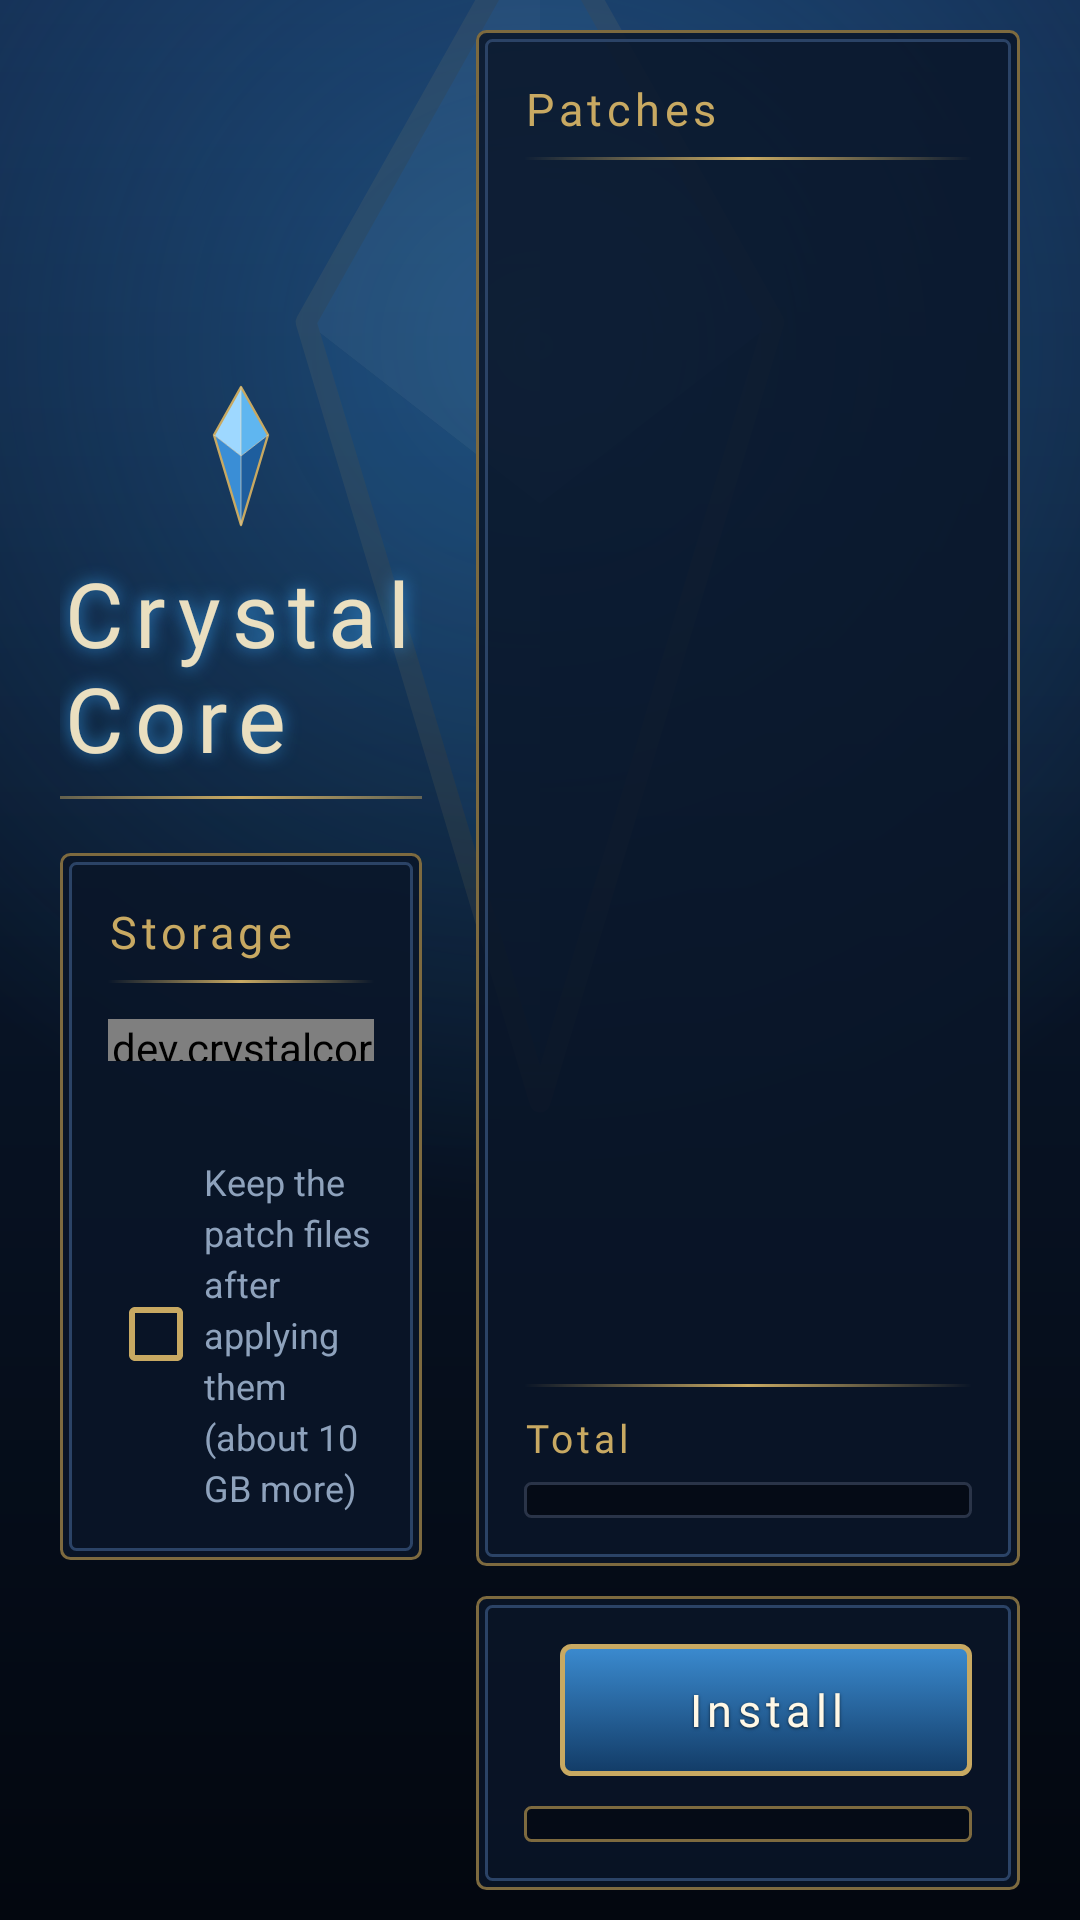

Layout XML and referenced resources for this Android screen:
<!-- AndroidManifest.xml: application theme Theme.CrystalCore -->
<!-- res/layout/activity_installer.xml -->
<?xml version="1.0" encoding="utf-8"?>
<LinearLayout xmlns:android="http://schemas.android.com/apk/res/android"
    android:id="@+id/root"
    android:layout_width="match_parent"
    android:layout_height="match_parent"
    android:baselineAligned="false"
    android:orientation="horizontal"
    android:paddingStart="20dp"
    android:paddingTop="10dp"
    android:paddingEnd="20dp"
    android:paddingBottom="10dp">

    
    <ScrollView
        android:layout_width="0dp"
        android:layout_height="match_parent"
        android:layout_weight="2"
        android:fillViewport="true"
        android:scrollbars="none">

        <LinearLayout
            android:layout_width="match_parent"
            android:layout_height="wrap_content"
            android:gravity="center_vertical"
            android:orientation="vertical">

            <include layout="@layout/cc_header" />

            <LinearLayout
                style="@style/CC.Panel"
                android:layout_width="match_parent"
                android:layout_height="wrap_content">

                <TextView
                    style="@style/CC.Heading"
                    android:layout_width="wrap_content"
                    android:layout_height="wrap_content"
                    android:text="@string/section_storage" />

                <View style="@style/CC.Rule" android:layout_marginTop="6dp" />

                <dev.crystalcore.client.SegmentBar
                    android:id="@+id/storage_bar"
                    android:layout_width="match_parent"
                    android:layout_height="14dp"
                    android:layout_marginTop="12dp" />

                
                <TextView
                    android:id="@+id/storage_legend"
                    style="@style/CC.Small"
                    android:layout_width="match_parent"
                    android:layout_height="20dp"
                    android:layout_marginTop="8dp"
                    android:autoSizeMaxTextSize="12sp"
                    android:autoSizeMinTextSize="8sp"
                    android:autoSizeTextType="uniform"
                    android:maxLines="1" />

                <CheckBox
                    android:id="@+id/keep_downloads"
                    style="@style/CC.Small"
                    android:layout_width="wrap_content"
                    android:layout_height="wrap_content"
                    android:layout_marginTop="4dp"
                    android:buttonTint="@color/gold"
                    android:text="@string/keep_downloads" />
            </LinearLayout>
        </LinearLayout>
    </ScrollView>

    
    <LinearLayout
        android:layout_width="0dp"
        android:layout_height="match_parent"
        android:layout_marginStart="18dp"
        android:layout_weight="3"
        android:orientation="vertical">

        
        <LinearLayout
            style="@style/CC.Panel"
            android:layout_width="match_parent"
            android:layout_height="0dp"
            android:layout_weight="1">

            <LinearLayout
                android:layout_width="match_parent"
                android:layout_height="wrap_content"
                android:orientation="vertical">

                <LinearLayout
                    android:layout_width="match_parent"
                    android:layout_height="wrap_content"
                    android:gravity="bottom"
                    android:orientation="horizontal">

                    <TextView
                        style="@style/CC.Heading"
                        android:layout_width="0dp"
                        android:layout_height="wrap_content"
                        android:layout_weight="1"
                        android:text="@string/section_patches" />

                    <TextView
                        android:id="@+id/bar_key"
                        style="@style/CC.Small"
                        android:layout_width="wrap_content"
                        android:layout_height="wrap_content"
                        android:textSize="11sp" />
                </LinearLayout>

                <View style="@style/CC.Rule" android:layout_marginTop="6dp" />

            </LinearLayout>

            
            <ScrollView
                android:layout_width="match_parent"
                android:layout_height="0dp"
                android:layout_marginEnd="-12dp"
                android:layout_weight="1"
                android:paddingEnd="12dp"
                android:scrollbarStyle="outsideOverlay">

                
                <LinearLayout
                    android:layout_width="match_parent"
                    android:layout_height="wrap_content"
                    android:layout_marginTop="4dp"
                    android:baselineAligned="false"
                    android:orientation="horizontal">

                    <LinearLayout
                        android:id="@+id/patch_rows_a"
                        android:layout_width="0dp"
                        android:layout_height="wrap_content"
                        android:layout_weight="1"
                        android:orientation="vertical" />

                    <LinearLayout
                        android:id="@+id/patch_rows_b"
                        android:layout_width="0dp"
                        android:layout_height="wrap_content"
                        android:layout_marginStart="18dp"
                        android:layout_weight="1"
                        android:orientation="vertical" />
                </LinearLayout>
            </ScrollView>

            <LinearLayout
                android:layout_width="match_parent"
                android:layout_height="wrap_content"
                android:orientation="vertical">

                <View
                    style="@style/CC.Rule"
                    android:layout_marginTop="8dp" />

                <LinearLayout
                    android:layout_width="match_parent"
                    android:layout_height="wrap_content"
                    android:layout_marginTop="8dp"
                    android:orientation="horizontal">

                    <TextView
                        style="@style/CC.Heading"
                        android:layout_width="0dp"
                        android:layout_height="wrap_content"
                        android:layout_weight="1"
                        android:text="@string/section_total"
                        android:textSize="13sp" />

                    <TextView
                        android:id="@+id/total_detail"
                        style="@style/CC.Mono"
                        android:layout_width="wrap_content"
                        android:layout_height="wrap_content"
                        android:textSize="11sp" />
                </LinearLayout>

                <ProgressBar
                    android:id="@+id/total_bar"
                    style="@android:style/Widget.DeviceDefault.ProgressBar.Horizontal"
                    android:layout_width="match_parent"
                    android:layout_height="12dp"
                    android:layout_marginTop="6dp"
                    android:max="1000"
                    android:progressDrawable="@drawable/progress_dual" />
            </LinearLayout>
        </LinearLayout>

        
        <LinearLayout
            style="@style/CC.Panel"
            android:layout_width="match_parent"
            android:layout_height="wrap_content"
            android:layout_marginTop="10dp"
            android:paddingTop="12dp"
            android:paddingBottom="12dp">

            
            <LinearLayout
                android:layout_width="match_parent"
                android:layout_height="wrap_content"
                android:gravity="center_vertical"
                android:orientation="horizontal">

                <LinearLayout
                    android:layout_width="0dp"
                    android:layout_height="wrap_content"
                    android:layout_weight="1"
                    android:orientation="vertical">

                    <TextView
                        android:id="@+id/step"
                        style="@style/CC.Body"
                        android:layout_width="match_parent"
                        android:layout_height="wrap_content"
                        android:ellipsize="end"
                        android:singleLine="true"
                        android:textColor="@color/gold_text" />

                    <TextView
                        android:id="@+id/detail"
                        style="@style/CC.Small"
                        android:layout_width="match_parent"
                        android:layout_height="wrap_content"
                        android:layout_marginTop="2dp"
                        android:ellipsize="end"
                        android:singleLine="true" />
                </LinearLayout>

                <Button
                    android:id="@+id/stop"
                    style="@style/CC.Button.Secondary"
                    android:layout_width="wrap_content"
                    android:layout_height="wrap_content"
                    android:layout_marginStart="12dp"
                    android:minWidth="120dp"
                    android:minHeight="44dp"
                    android:text="@string/stop"
                    android:visibility="gone" />

                <Button
                    android:id="@+id/install"
                    style="@style/CC.Button.Primary"
                    android:layout_width="wrap_content"
                    android:layout_height="wrap_content"
                    android:layout_marginStart="12dp"
                    android:minWidth="140dp"
                    android:minHeight="44dp"
                    android:text="@string/install" />
            </LinearLayout>

            <ProgressBar
                android:id="@+id/progress"
                style="@android:style/Widget.DeviceDefault.ProgressBar.Horizontal"
                android:layout_width="match_parent"
                android:layout_height="12dp"
                android:layout_marginTop="10dp"
                android:indeterminateTint="@color/crystal"
                android:max="1000"
                android:progressDrawable="@drawable/progress_crystal" />

            <TextView
                android:id="@+id/message"
                style="@style/CC.Small"
                android:layout_width="match_parent"
                android:layout_height="wrap_content"
                android:textColor="@color/warn"
                android:textIsSelectable="true"
                android:visibility="gone" />
        </LinearLayout>
    </LinearLayout>
</LinearLayout>
<!-- res/layout/cc_header.xml (included above) -->
<?xml version="1.0" encoding="utf-8"?>
<LinearLayout xmlns:android="http://schemas.android.com/apk/res/android"
    android:layout_width="match_parent"
    android:layout_height="wrap_content"
    android:gravity="center_horizontal"
    android:orientation="vertical"
    android:paddingTop="8dp"
    android:paddingBottom="18dp">

    <ImageView
        android:layout_width="30dp"
        android:layout_height="48dp"
        android:contentDescription="@null"
        android:src="@drawable/crystal_mark" />

    <TextView
        style="@style/CC.Title"
        android:layout_width="wrap_content"
        android:layout_height="wrap_content"
        android:layout_marginTop="8dp"
        android:text="@string/brand" />

    <View
        style="@style/CC.Rule"
        android:layout_width="220dp"
        android:layout_marginTop="6dp" />
</LinearLayout>
<!-- resources referenced by this layout -->
<resources>
  <color name="crystal">#FF5FB6F0</color>
  <color name="gold">#FFC8A962</color>
  <color name="gold_text">#FFEADFC0</color>
  <color name="warn">#FFE8A15A</color>
  <string name="brand">CrystalCore</string>
  <string name="install">Install</string>
  <string name="keep_downloads">Keep the patch files after applying them (about 10 GB more)</string>
  <string name="section_patches">Patches</string>
  <string name="section_storage">Storage</string>
  <string name="section_total">Total</string>
  <string name="stop">Stop</string>
  <style name="CC.Body">
          <item name="android:textColor">@color/text</item>
          <item name="android:textSize">14sp</item>
          <item name="android:lineSpacingExtra">3dp</item>
      </style>
  <style name="CC.Button.Primary">
          <item name="android:background">@drawable/btn_primary</item>
          <item name="android:textColor">@color/btn_primary_text</item>
          <item name="android:shadowColor">#AA000000</item>
          <item name="android:shadowDy">1</item>
          <item name="android:shadowRadius">2</item>
      </style>
  <style name="CC.Button.Secondary">
          <item name="android:background">@drawable/btn_secondary</item>
          <item name="android:textColor">@color/btn_secondary_text</item>
      </style>
  <style name="CC.Heading">
          <item name="android:fontFamily">@font/cinzel</item>
          <item name="android:textColor">@color/gold</item>
          <item name="android:textSize">15sp</item>
          <item name="android:letterSpacing">0.1</item>
      </style>
  <style name="CC.Mono">
          <item name="android:fontFamily">monospace</item>
          <item name="android:textColor">@color/text_mono</item>
          <item name="android:textSize">11.5sp</item>
          <item name="android:lineSpacingExtra">2dp</item>
      </style>
  <style name="CC.Panel">
          <item name="android:background">@drawable/panel</item>
          <item name="android:padding">16dp</item>
          <item name="android:orientation">vertical</item>
      </style>
  <style name="CC.Rule">
          <item name="android:layout_width">match_parent</item>
          <item name="android:layout_height">1dp</item>
          <item name="android:background">@drawable/rule_gold</item>
      </style>
  <style name="CC.Small" parent="CC.Body">
          <item name="android:textColor">@color/text_dim</item>
          <item name="android:textSize">12sp</item>
      </style>
  <style name="CC.Title">
          <item name="android:fontFamily">@font/cinzel</item>
          <item name="android:textColor">@color/gold_text</item>
          <item name="android:textSize">30sp</item>
          <item name="android:letterSpacing">0.12</item>
          <item name="android:shadowColor">#CC39A0F0</item>
          <item name="android:shadowRadius">14</item>
      </style>
  <color name="gold_dim">#FF7D6A3F</color>
  <color name="crystal_deep">#FF1E5E9E</color>
  <color name="text">#FFDCE6F2</color>
  <color name="text_mono">#FFA9CDEB</color>
  <!-- drawable rule_gold (drawable) -->
  <?xml version="1.0" encoding="utf-8"?>
  <shape xmlns:android="http://schemas.android.com/apk/res/android">
      <gradient
          android:angle="0"
          android:centerColor="@color/gold"
          android:endColor="#00C8A962"
          android:startColor="#00C8A962" />
      <size android:height="1dp" />
  </shape>
  <color name="text_dim">#FF8EA2BC</color>
  <style name="Theme.CrystalCore.Dialog" parent="android:Theme.DeviceDefault.Dialog.Alert">
          <item name="android:colorAccent">@color/gold</item>
          <item name="android:windowBackground">@drawable/panel</item>
          <item name="android:textColorPrimary">@color/gold_text</item>
          <item name="android:textColor">@color/text</item>
      </style>
  <color name="panel">#D90A1628</color>
  <color name="panel_edge">#FF2B4366</color>
  <color name="night">#FF081426</color>
  <color name="night_deep">#FF03070F</color>
  <color name="night_high">#FF12284A</color>
  <color name="crystal_glow">#5539A0F0</color>
</resources>
